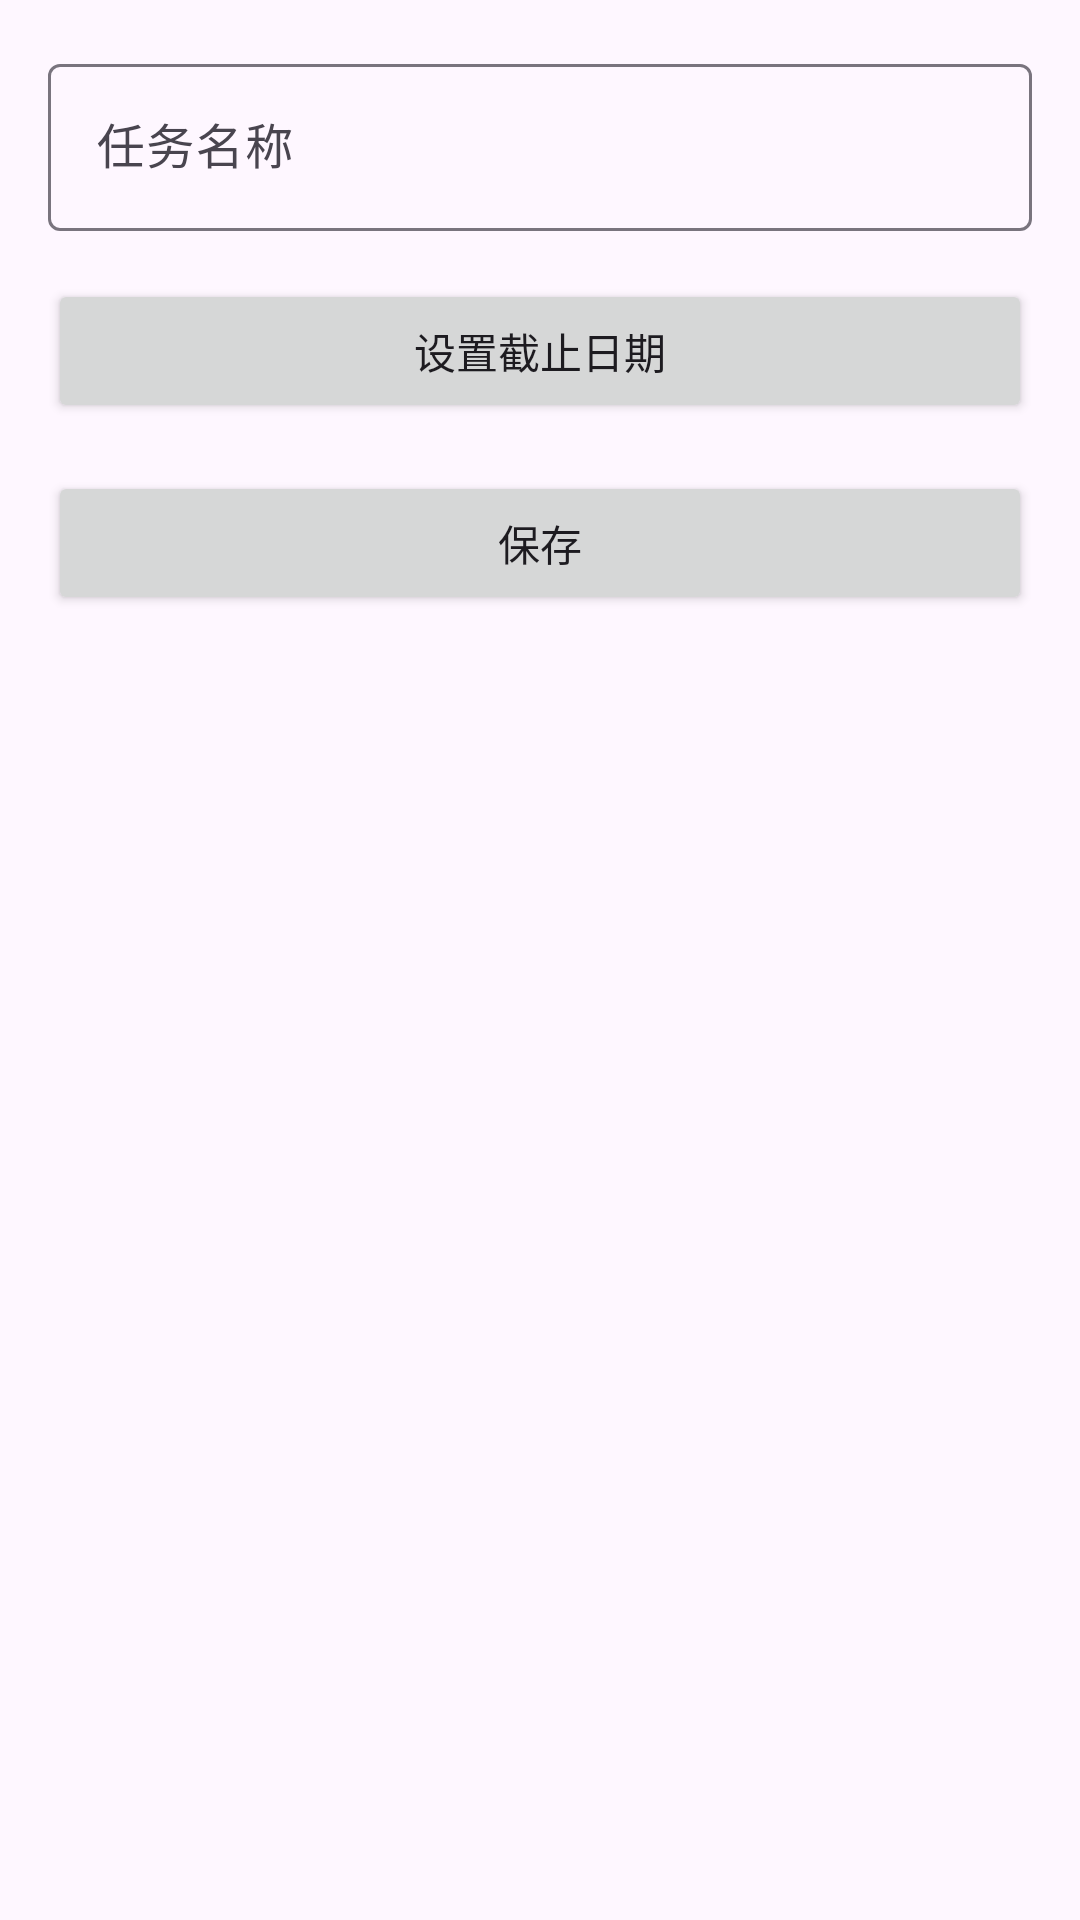

Layout XML and referenced resources for this Android screen:
<!-- AndroidManifest.xml: application theme Theme.Tomato -->
<!-- res/layout/activity_add_task.xml -->
<?xml version="1.0" encoding="utf-8"?>
<LinearLayout xmlns:android="http://schemas.android.com/apk/res/android"
    android:layout_width="match_parent"
    android:layout_height="match_parent"
    android:orientation="vertical"
    android:padding="16dp">

    <com.google.android.material.textfield.TextInputLayout
        android:layout_width="match_parent"
        android:layout_height="wrap_content">
        <com.google.android.material.textfield.TextInputEditText
            android:id="@+id/taskNameEditText"
            android:layout_width="match_parent"
            android:layout_height="wrap_content"
            android:hint="任务名称"/>
    </com.google.android.material.textfield.TextInputLayout>

    <Button
        android:id="@+id/setDateButton"
        android:layout_width="match_parent"
        android:layout_height="wrap_content"
        android:layout_marginTop="16dp"
        android:text="设置截止日期"/>

    <Button
        android:id="@+id/saveButton"
        android:layout_width="match_parent"
        android:layout_height="wrap_content"
        android:layout_marginTop="16dp"
        android:text="保存"/>
</LinearLayout>
<!-- resources referenced by this layout -->
<resources>
  <style name="Theme.Tomato" parent="Base.Theme.Tomato" />
  <style name="Base.Theme.Tomato" parent="Theme.Material3.DayNight.NoActionBar">
          <item name="colorPrimary">@android:color/holo_purple</item>
          <item name="colorPrimaryVariant">@android:color/holo_blue_bright</item>
          
          
      </style>
</resources>
